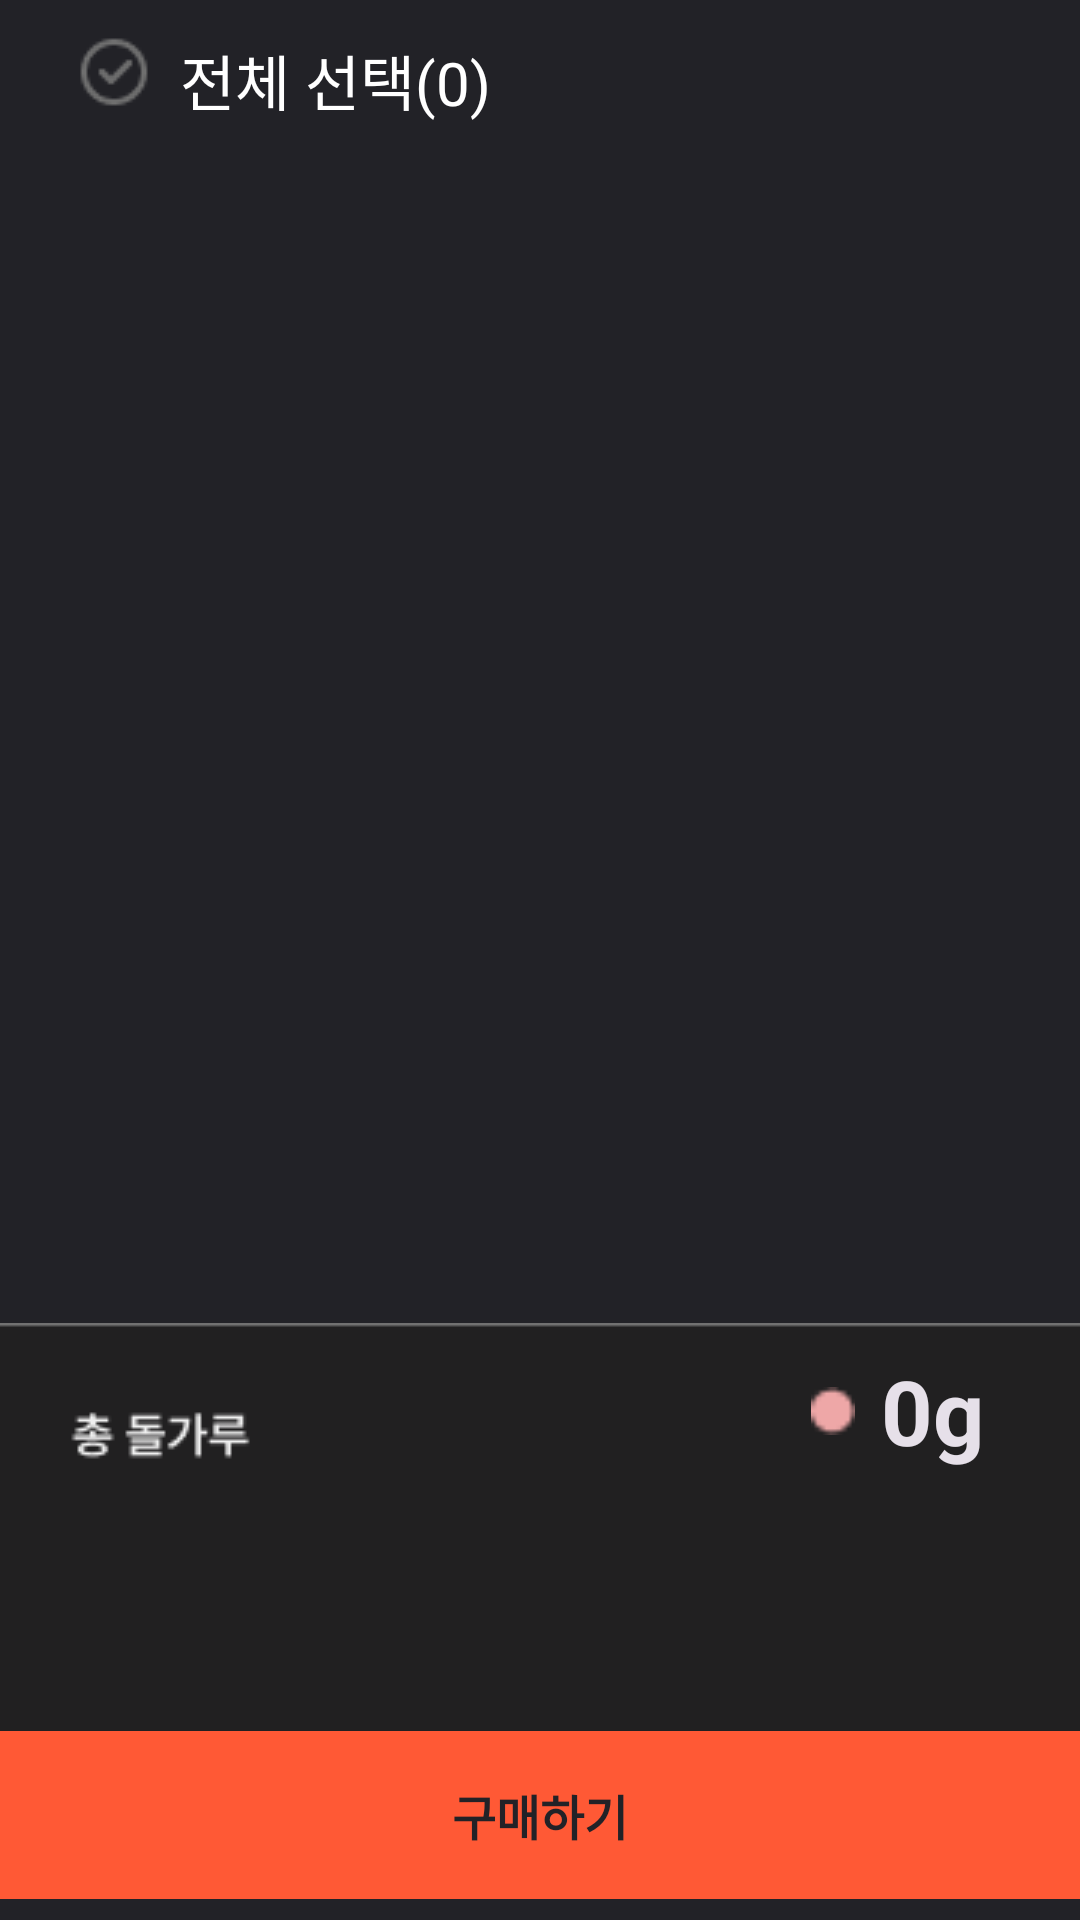

The Android layout XML behind this screen, and the referenced resources:
<!-- AndroidManifest.xml: application theme Theme.Sculptor -->
<!-- res/layout/fragment_store_item_wearinglist.xml -->
<?xml version="1.0" encoding="utf-8"?>
<androidx.constraintlayout.widget.ConstraintLayout xmlns:android="http://schemas.android.com/apk/res/android"
    android:id="@+id/store_item_wearinglist"
    android:layout_width="match_parent"
    android:layout_height="match_parent"
    xmlns:app="http://schemas.android.com/apk/res-auto"
    xmlns:tools="http://schemas.android.com/tools"
    android:background="@color/black_222227">

    <ImageView
        android:id="@+id/totalcheck_iv"
        android:layout_width="wrap_content"
        android:layout_height="wrap_content"
        android:layout_marginStart="26dp"
        android:layout_marginTop="12dp"
        android:src="@drawable/icon_outline_check"
        app:layout_constraintStart_toStartOf="parent"
        app:layout_constraintTop_toTopOf="parent" />

    <TextView
        android:id="@+id/totalcheckCount_tv"
        android:layout_width="wrap_content"
        android:layout_height="wrap_content"
        android:layout_marginStart="10dp"
        android:text="전체 선택(0)"
        android:textColor="@color/white"
        android:textSize="20sp"
        app:layout_constraintStart_toEndOf="@+id/totalcheck_iv"
        app:layout_constraintTop_toTopOf="@+id/totalcheck_iv" />




    <androidx.recyclerview.widget.RecyclerView
        android:id="@+id/store_wearingitems_rv"
        android:layout_width="match_parent"
        android:layout_height="480dp"
        app:layout_constraintStart_toStartOf="parent"
        app:layout_constraintEnd_toEndOf="parent"
        app:layoutManager="androidx.recyclerview.widget.GridLayoutManager"
        android:orientation="vertical"
        tools:listitem="@layout/store_wearinglist_item"
        app:layout_constraintTop_toTopOf="@+id/store_wearingitems_content_vp"
        />


    <androidx.viewpager2.widget.ViewPager2
        android:id="@+id/store_wearingitems_content_vp"
        android:layout_width="match_parent"
        android:layout_height="0dp"
        android:elevation="-1dp"
        app:layout_constraintBottom_toTopOf="@+id/totalstone_powder"
        app:layout_constraintEnd_toEndOf="parent"
        app:layout_constraintHorizontal_bias="1.0"
        app:layout_constraintStart_toStartOf="parent"
        app:layout_constraintTop_toBottomOf="@+id/totalcheckCount_tv"
        app:layout_constraintVertical_bias="0.0" />

    <ImageView
        android:id="@+id/store_btn"
        android:layout_width="match_parent"
        android:layout_height="70dp"
        android:src="@drawable/store_redbox"
        app:layout_constraintBottom_toBottomOf="parent"/>
    <TextView
        android:id="@+id/buyBtn_tv"
        android:layout_width="wrap_content"
        android:layout_height="wrap_content"
        android:text="구매하기"
        android:textSize="16sp"
        android:textStyle="bold"
        android:textColor="#222227"
        app:layout_constraintStart_toStartOf="@id/store_btn"
        app:layout_constraintEnd_toEndOf="@+id/store_btn"
        app:layout_constraintTop_toTopOf="@id/store_btn"
        app:layout_constraintBottom_toBottomOf="@+id/store_btn"/>

    <ImageView
        android:id="@+id/totalstone_powder"
        android:layout_width="match_parent"
        android:layout_height="214dp"
        android:elevation="-1dp"
        android:src="@drawable/store_total_stone_powder"
        app:layout_constraintBottom_toBottomOf="parent" />

    <TextView
        android:id="@+id/stonepowder_g"
        android:layout_width="wrap_content"
        android:layout_height="wrap_content"
        android:text="0g"
        android:textSize="30sp"
        android:textColor="#E6E0E9"
        android:textStyle="bold"
        app:layout_constraintEnd_toEndOf="@+id/totalstone_powder"
        app:layout_constraintTop_toTopOf="@+id/totalstone_powder"
        android:layout_marginEnd="32dp"
        android:layout_marginTop="24dp"/>
    <ImageView
        android:layout_width="16dp"
        android:layout_height="16dp"
        android:src="@drawable/store_item_space_circle"
        app:layout_constraintEnd_toStartOf="@+id/stonepowder_g"
        app:layout_constraintTop_toTopOf="@+id/stonepowder_g"
        app:layout_constraintBottom_toBottomOf="@+id/stonepowder_g"
        android:layout_marginEnd="8dp"/>


</androidx.constraintlayout.widget.ConstraintLayout>
<!-- res/layout/store_wearinglist_item.xml (included above) -->
<?xml version="1.0" encoding="utf-8"?>
<androidx.constraintlayout.widget.ConstraintLayout xmlns:android="http://schemas.android.com/apk/res/android"
    xmlns:app="http://schemas.android.com/apk/res-auto"
    android:layout_width="wrap_content"
    android:layout_height="wrap_content"
    android:layout_marginTop="10dp">

    <ImageView
        android:id="@+id/wearingList_item_bg"
        android:layout_width="412dp"
        android:layout_height="92dp"
        android:src="@drawable/store_wearinglist_item"
        app:layout_constraintEnd_toEndOf="parent"
        app:layout_constraintHorizontal_bias="1.0"
        app:layout_constraintStart_toStartOf="parent"
        app:layout_constraintTop_toTopOf="parent" />

    <ImageView
        android:id="@+id/wearingList_checkbtn"
        android:layout_width="wrap_content"
        android:layout_height="wrap_content"
        android:layout_margin="30dp"
        android:src="@drawable/icon_outline_check"
        app:layout_constraintBottom_toBottomOf="@+id/wearingList_item_bg"
        app:layout_constraintEnd_toStartOf="@+id/wearingList_item"
        app:layout_constraintStart_toStartOf="@+id/wearingList_item_bg"
        app:layout_constraintTop_toTopOf="@+id/wearingList_item_bg" />

    <ImageView
        android:id="@+id/wearingList_item"
        android:layout_width="56dp"
        android:layout_height="56dp"
        android:layout_marginStart="28dp"
        android:layout_marginTop="16dp"
        android:src="@drawable/store_wearingitem_r"
        app:layout_constraintStart_toEndOf="@+id/wearingList_checkbtn"
        app:layout_constraintTop_toTopOf="@+id/wearingList_item_bg" />

    <ImageView
        android:id="@+id/wearingList_item_img"
        android:layout_width="wrap_content"
        android:layout_height="wrap_content"
        android:src="@drawable/bell"
        app:layout_constraintBottom_toBottomOf="@+id/wearingList_item"
        app:layout_constraintEnd_toEndOf="@+id/wearingList_item"
        app:layout_constraintStart_toStartOf="@+id/wearingList_item"
        app:layout_constraintTop_toTopOf="@+id/wearingList_item" />

    <TextView
        android:id="@+id/wearingList_item_g_tv"
        android:layout_width="wrap_content"
        android:layout_height="wrap_content"
        android:layout_marginEnd="36dp"
        android:text="50g"
        android:textColor="@color/white"
        android:textSize="20sp"
        app:layout_constraintBottom_toBottomOf="@+id/wearingList_item_bg"
        app:layout_constraintEnd_toEndOf="@+id/wearingList_item_bg"
        app:layout_constraintTop_toTopOf="@+id/wearingList_item_bg" />
    <ImageView
        android:id="@+id/list_circle"
        android:layout_width="16dp"
        android:layout_height="16dp"
        android:src="@drawable/store_item_space_circle"
        app:layout_constraintEnd_toStartOf="@+id/wearingList_item_g_tv"
        app:layout_constraintTop_toTopOf="@+id/wearingList_item_g_tv"
        app:layout_constraintBottom_toBottomOf="@+id/wearingList_item_g_tv"
        android:layout_marginEnd="8dp"/>


</androidx.constraintlayout.widget.ConstraintLayout>
<!-- resources referenced by this layout -->
<resources>
  <color name="black_222227">#222227</color>
  <color name="white">#FFFFFFFF</color>
  <!-- drawable bell: png bitmap (drawable, 331 bytes) -->
  <!-- drawable icon_outline_check: png bitmap (drawable, 612 bytes) -->
  <!-- drawable store_item_space_circle: png bitmap (drawable, 299 bytes) -->
  <!-- drawable store_redbox: png bitmap (drawable, 325 bytes) -->
  <!-- drawable store_total_stone_powder: png bitmap (drawable, 1748 bytes) -->
  <!-- drawable store_wearinglist_item: png bitmap (drawable, 406 bytes) -->
  <style name="Theme.Sculptor" parent="Base.Theme.Sculptor" />
  <style name="Base.Theme.Sculptor" parent="Theme.Material3.DayNight.NoActionBar">
          
           <item name="colorPrimary">@color/main_back_black</item>
      </style>
  <color name="main_back_black">#171717</color>
</resources>
